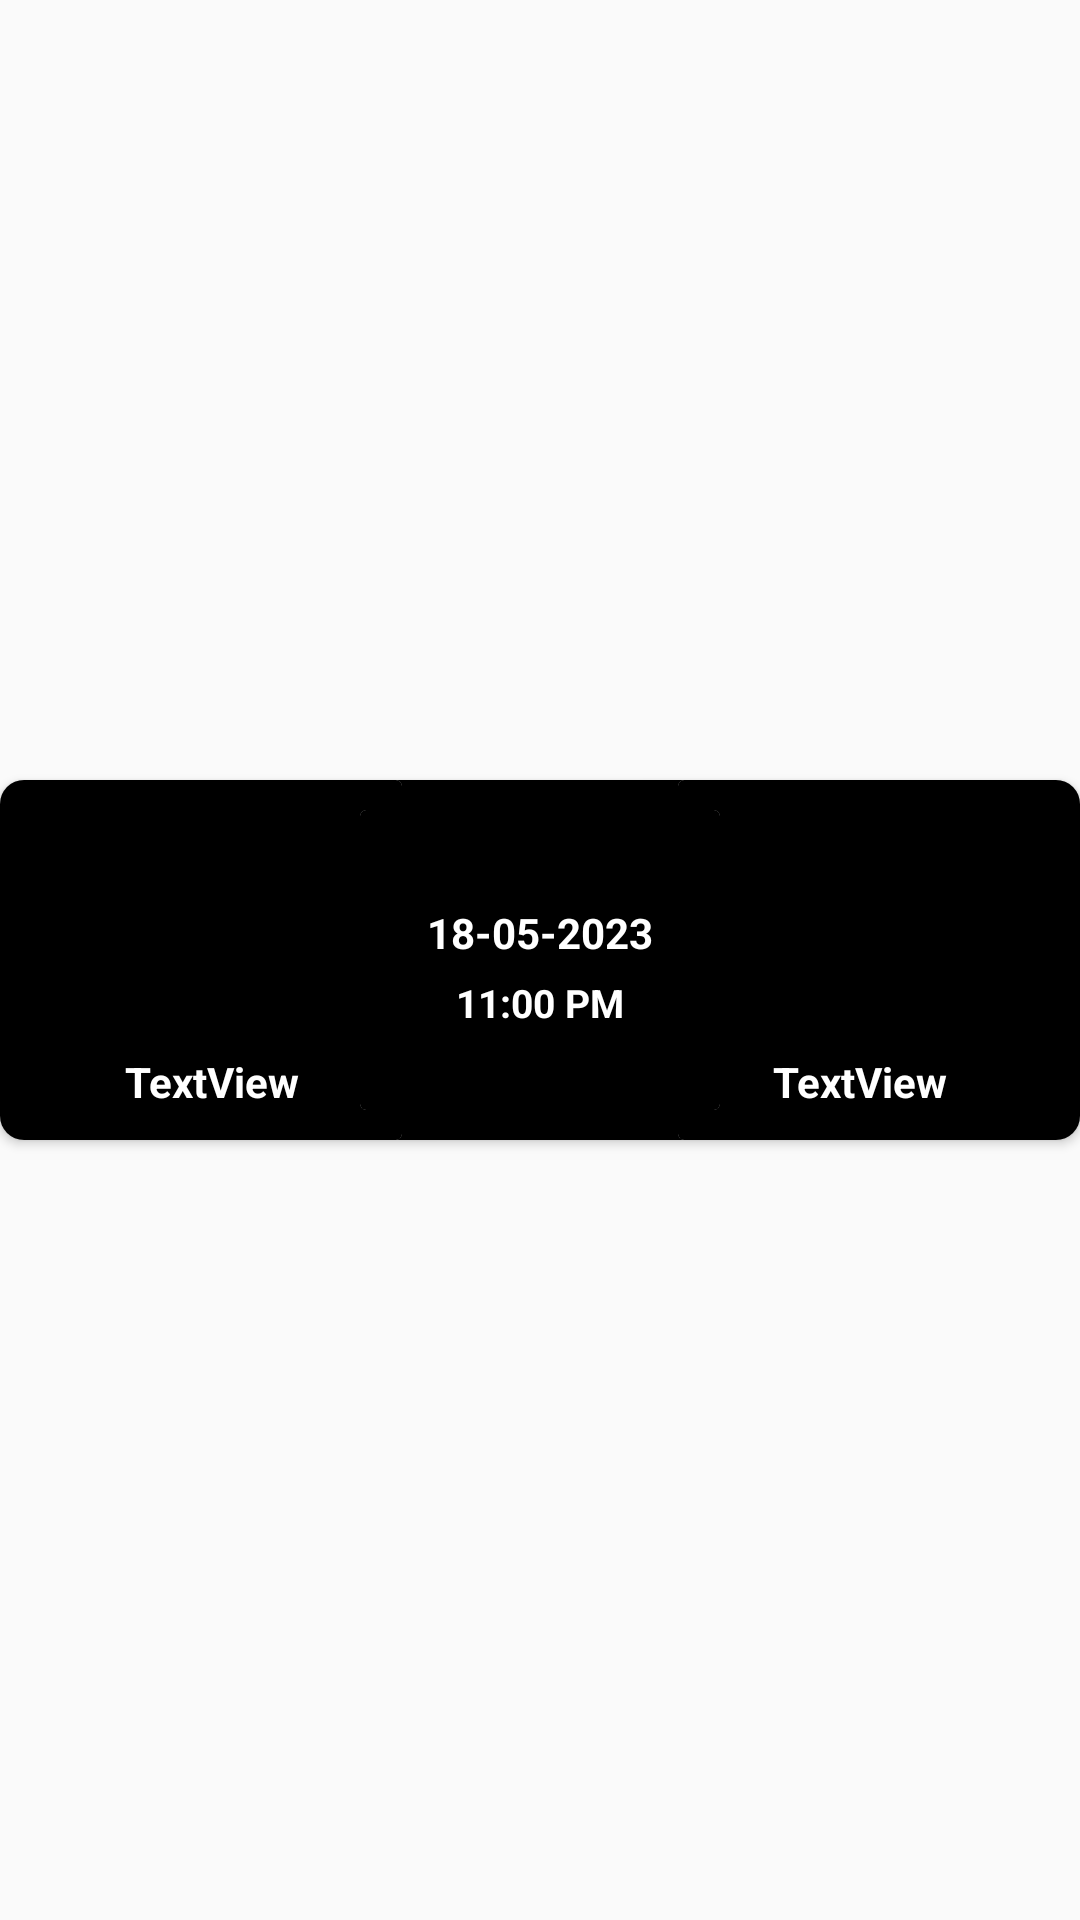

Write the Android layout XML for this screen, with the resource values it uses.
<!-- AndroidManifest.xml: application theme Theme.AppCompat.Light.NoActionBar -->
<!-- res/layout/fixturemodel.xml -->
<?xml version="1.0" encoding="utf-8"?>
<androidx.constraintlayout.widget.ConstraintLayout xmlns:android="http://schemas.android.com/apk/res/android"
    xmlns:app="http://schemas.android.com/apk/res-auto"
    xmlns:tools="http://schemas.android.com/tools"
    android:layout_width="match_parent"
    android:layout_height="wrap_content"
    android:layout_marginBottom="3dp"
    android:layout_marginTop="3dp"
    android:layout_marginRight="7dp"
    android:layout_marginLeft="7dp">

    <androidx.cardview.widget.CardView
       app:cardBackgroundColor="@color/black"
        android:layout_width="match_parent"
        android:layout_height="120dp"
        app:cardCornerRadius="8dp"
        app:layout_constraintBottom_toBottomOf="parent"
        app:layout_constraintEnd_toEndOf="parent"
        app:layout_constraintStart_toStartOf="parent"
        app:layout_constraintTop_toTopOf="parent">

        <androidx.constraintlayout.widget.ConstraintLayout
            android:layout_width="match_parent"
            android:layout_height="match_parent">


            <androidx.cardview.widget.CardView
                android:layout_width="134dp"
                android:layout_height="match_parent"
                app:layout_constraintBottom_toBottomOf="parent"
                app:layout_constraintEnd_toEndOf="parent"
                app:layout_constraintHorizontal_bias="1.0"
                app:layout_constraintStart_toStartOf="parent"
                app:layout_constraintTop_toTopOf="parent">

                <androidx.constraintlayout.widget.ConstraintLayout
                    android:layout_width="match_parent"
                    android:layout_height="match_parent"
                    android:paddingRight="10dp"
                    android:background="@color/black">

                    <TextView
                        android:id="@+id/textView2"
                        android:layout_width="wrap_content"
                        android:layout_height="wrap_content"
                        android:text="TextView"
                        android:textColor="@color/white"
                       android:textStyle="bold"
                        app:layout_constraintBottom_toBottomOf="parent"
                        app:layout_constraintEnd_toEndOf="parent"
                        app:layout_constraintHorizontal_bias="0.483"
                        app:layout_constraintStart_toStartOf="parent"
                        app:layout_constraintTop_toTopOf="parent"
                        app:layout_constraintVertical_bias="0.900"/>

                    <ImageView
                        android:id="@+id/imageView2"
                        android:layout_width="60dp"
                        android:layout_height="60dp"
                        app:layout_constraintBottom_toBottomOf="parent"
                        app:layout_constraintEnd_toEndOf="parent"
                        app:layout_constraintStart_toStartOf="parent"
                        app:layout_constraintTop_toTopOf="parent"
                        app:layout_constraintVertical_bias="0.29"
                        tools:srcCompat="@tools:sample/avatars" />
                </androidx.constraintlayout.widget.ConstraintLayout>
            </androidx.cardview.widget.CardView>

            <androidx.cardview.widget.CardView
                android:id="@+id/cardView2"
                android:layout_width="134dp"
                android:layout_height="match_parent"
                app:layout_constraintBottom_toBottomOf="parent"
                app:layout_constraintEnd_toEndOf="parent"
                app:layout_constraintHorizontal_bias="0.0"
                app:layout_constraintStart_toStartOf="parent"
                app:layout_constraintTop_toTopOf="@+id/cardView">

                <androidx.constraintlayout.widget.ConstraintLayout
                    android:layout_width="match_parent"
                    android:layout_height="match_parent"
                    android:background="@color/black"
                    android:paddingLeft="10dp">

                    <TextView
                        android:id="@+id/textView"
                        android:layout_width="wrap_content"
                        android:layout_height="wrap_content"
                        android:text="TextView"
                        android:textColor="@color/white"
                        android:textStyle="bold"
                        app:layout_constraintBottom_toBottomOf="parent"
                        app:layout_constraintEnd_toEndOf="parent"
                        app:layout_constraintHorizontal_bias="0.483"
                        app:layout_constraintStart_toStartOf="parent"
                        app:layout_constraintTop_toTopOf="parent"
                        app:layout_constraintVertical_bias="0.900" />

                    <ImageView
                        android:id="@+id/imageView"
                        android:layout_width="60dp"
                        android:layout_height="60dp"
                        android:src="@drawable/fcbarcelona"
                        app:layout_constraintBottom_toBottomOf="parent"
                        app:layout_constraintEnd_toEndOf="parent"
                        app:layout_constraintStart_toStartOf="parent"
                        app:layout_constraintTop_toTopOf="parent"
                        app:layout_constraintVertical_bias="0.29" />
                </androidx.constraintlayout.widget.ConstraintLayout>
            </androidx.cardview.widget.CardView>

            <androidx.cardview.widget.CardView
                android:id="@+id/cardView"
                android:layout_width="120dp"
                android:layout_height="100dp"
                app:layout_constraintBottom_toBottomOf="parent"
                app:layout_constraintEnd_toEndOf="parent"
                app:layout_constraintStart_toStartOf="parent"
                app:layout_constraintTop_toTopOf="parent">

                <androidx.constraintlayout.widget.ConstraintLayout
                    android:layout_width="match_parent"
                    android:layout_height="match_parent"
                    android:background="@color/black">

                    <TextView
                        android:id="@+id/textView12"
                        android:layout_width="match_parent"
                        android:layout_height="wrap_content"
                        android:padding="2dp"
                        android:text="11:00 PM"
                        android:textStyle="bold"
                        android:gravity="center"
                        android:textSize="13sp"
                        android:textAlignment="center"
                        android:textColor="@color/white"
                        app:layout_constraintBottom_toBottomOf="parent"
                        app:layout_constraintEnd_toEndOf="parent"
                        app:layout_constraintHorizontal_bias="0.493"
                        app:layout_constraintStart_toStartOf="parent"
                        app:layout_constraintTop_toTopOf="parent"
                        app:layout_constraintVertical_bias="0.680" />


                    <TextView
                        android:id="@+id/textView7"
                        android:layout_width="match_parent"
                        android:layout_height="wrap_content"
                        android:padding="2dp"
                        android:text="18-05-2023"
                        android:textSize="14sp"
                        android:textStyle="bold"
                        android:gravity="center"
                        android:textAlignment="center"
                        android:textColor="@color/white"
                        app:layout_constraintBottom_toBottomOf="parent"
                        app:layout_constraintEnd_toEndOf="parent"
                        app:layout_constraintStart_toStartOf="parent"
                        app:layout_constraintTop_toTopOf="parent"
                        app:layout_constraintVertical_bias="0.380" />
                </androidx.constraintlayout.widget.ConstraintLayout>
            </androidx.cardview.widget.CardView>
        </androidx.constraintlayout.widget.ConstraintLayout>
    </androidx.cardview.widget.CardView>
</androidx.constraintlayout.widget.ConstraintLayout>
<!-- resources referenced by this layout -->
<resources>

  <!-- not gathered from this repository: default colours our renderer supplied (Android Studio template values) -->
  <color name="black">#FF000000</color>
  <color name="white">#FFFFFFFF</color>
</resources>
